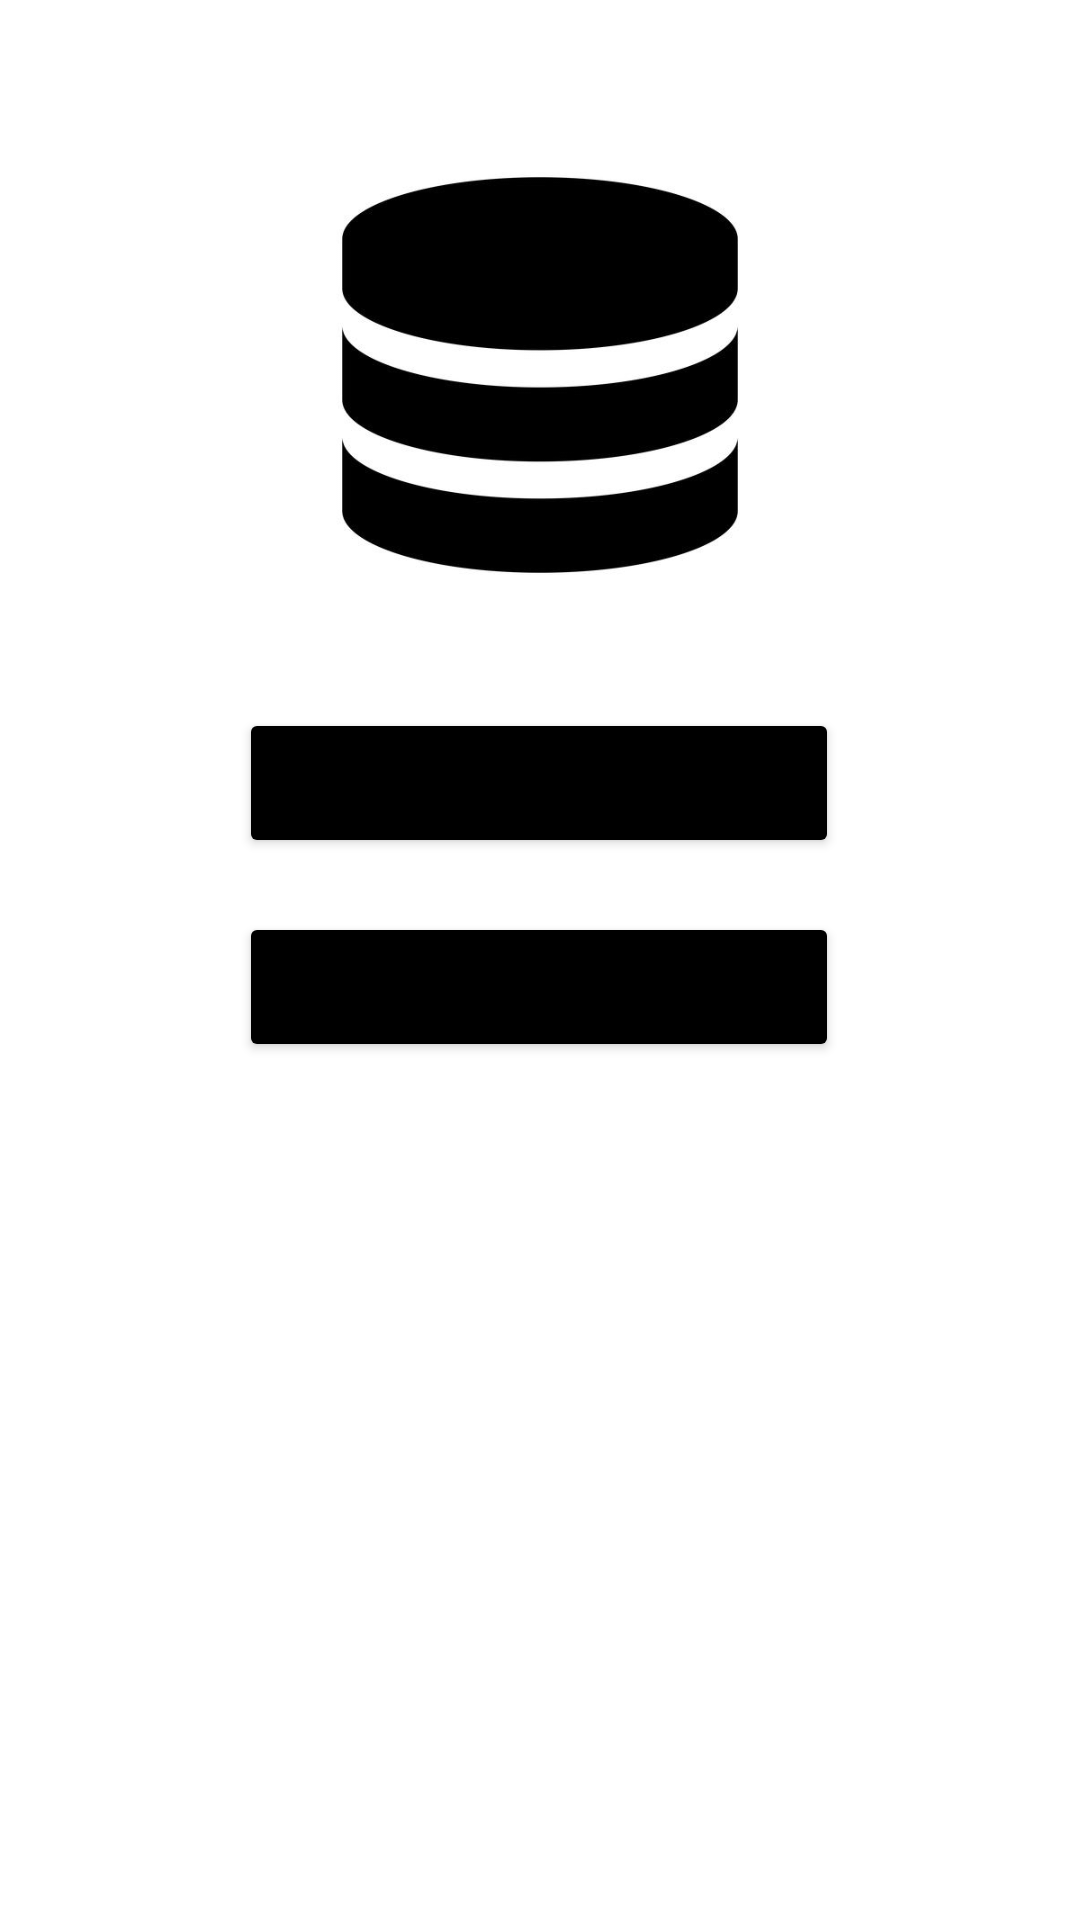

Android layout source for this screen:
<!-- AndroidManifest.xml: application theme Theme.BloodnateBloodBank -->
<!-- res/layout/activity_admin_section.xml -->
<?xml version="1.0" encoding="utf-8"?>
<androidx.constraintlayout.widget.ConstraintLayout xmlns:android="http://schemas.android.com/apk/res/android"
    xmlns:app="http://schemas.android.com/apk/res-auto"
    xmlns:tools="http://schemas.android.com/tools"
    android:layout_width="match_parent"
    android:layout_height="match_parent"
    tools:context=".AdminSection">

    <ImageView
        android:id="@+id/image"
        android:layout_width="150dp"
        android:layout_height="150dp"
        android:layout_marginTop="50dp"
        app:layout_constraintEnd_toEndOf="parent"
        app:layout_constraintStart_toStartOf="parent"
        app:layout_constraintTop_toTopOf="parent"
        android:src="@drawable/dblogoblack"
        />


    <Button
        android:id="@+id/database"
        android:layout_width="200dp"
        android:layout_height="50dp"
        android:layout_marginTop="36dp"
        android:backgroundTint="@color/black"
        app:layout_constraintEnd_toEndOf="parent"
        app:layout_constraintHorizontal_bias="0.497"
        app:layout_constraintStart_toStartOf="parent"
        app:layout_constraintTop_toBottomOf="@+id/image"
        android:text="@string/look_database"/>

    <Button
        android:id="@+id/requests"
        android:backgroundTint="@color/black"
        android:layout_width="200dp"
        android:layout_height="50dp"
        android:layout_marginTop="18dp"
        app:layout_constraintEnd_toEndOf="parent"
        app:layout_constraintHorizontal_bias="0.497"
        app:layout_constraintStart_toStartOf="parent"
        app:layout_constraintTop_toBottomOf="@id/database"
        android:text="Requests"/>

</androidx.constraintlayout.widget.ConstraintLayout>
<!-- resources referenced by this layout -->
<resources>
  <color name="black">#000000</color>
  <!-- drawable dblogoblack: jpg bitmap (drawable, 12152 bytes) -->
  <string name="look_database">Look Database</string>
  <style name="Theme.BloodnateBloodBank" parent="Theme.MaterialComponents.DayNight.DarkActionBar">
          
          <item name="colorPrimary">@color/red_salsa</item>
          <item name="colorPrimaryVariant">@color/candy_pink</item>
          <item name="colorOnPrimary">@color/new_york_pink</item>
          
          <item name="colorSecondary">@color/light_coral</item>
          <item name="colorSecondaryVariant" />
          <item name="colorOnSecondary">@color/black</item>
          
          <item name="android:statusBarColor" tools:targetApi="l">?attr/colorPrimaryVariant</item>
          
      </style>
  <color name="red_salsa">#F05757</color>
  <color name="candy_pink">#EE6C6C</color>
  <color name="new_york_pink">#D37D7D</color>
  <color name="light_coral">#EC9696</color>
</resources>
